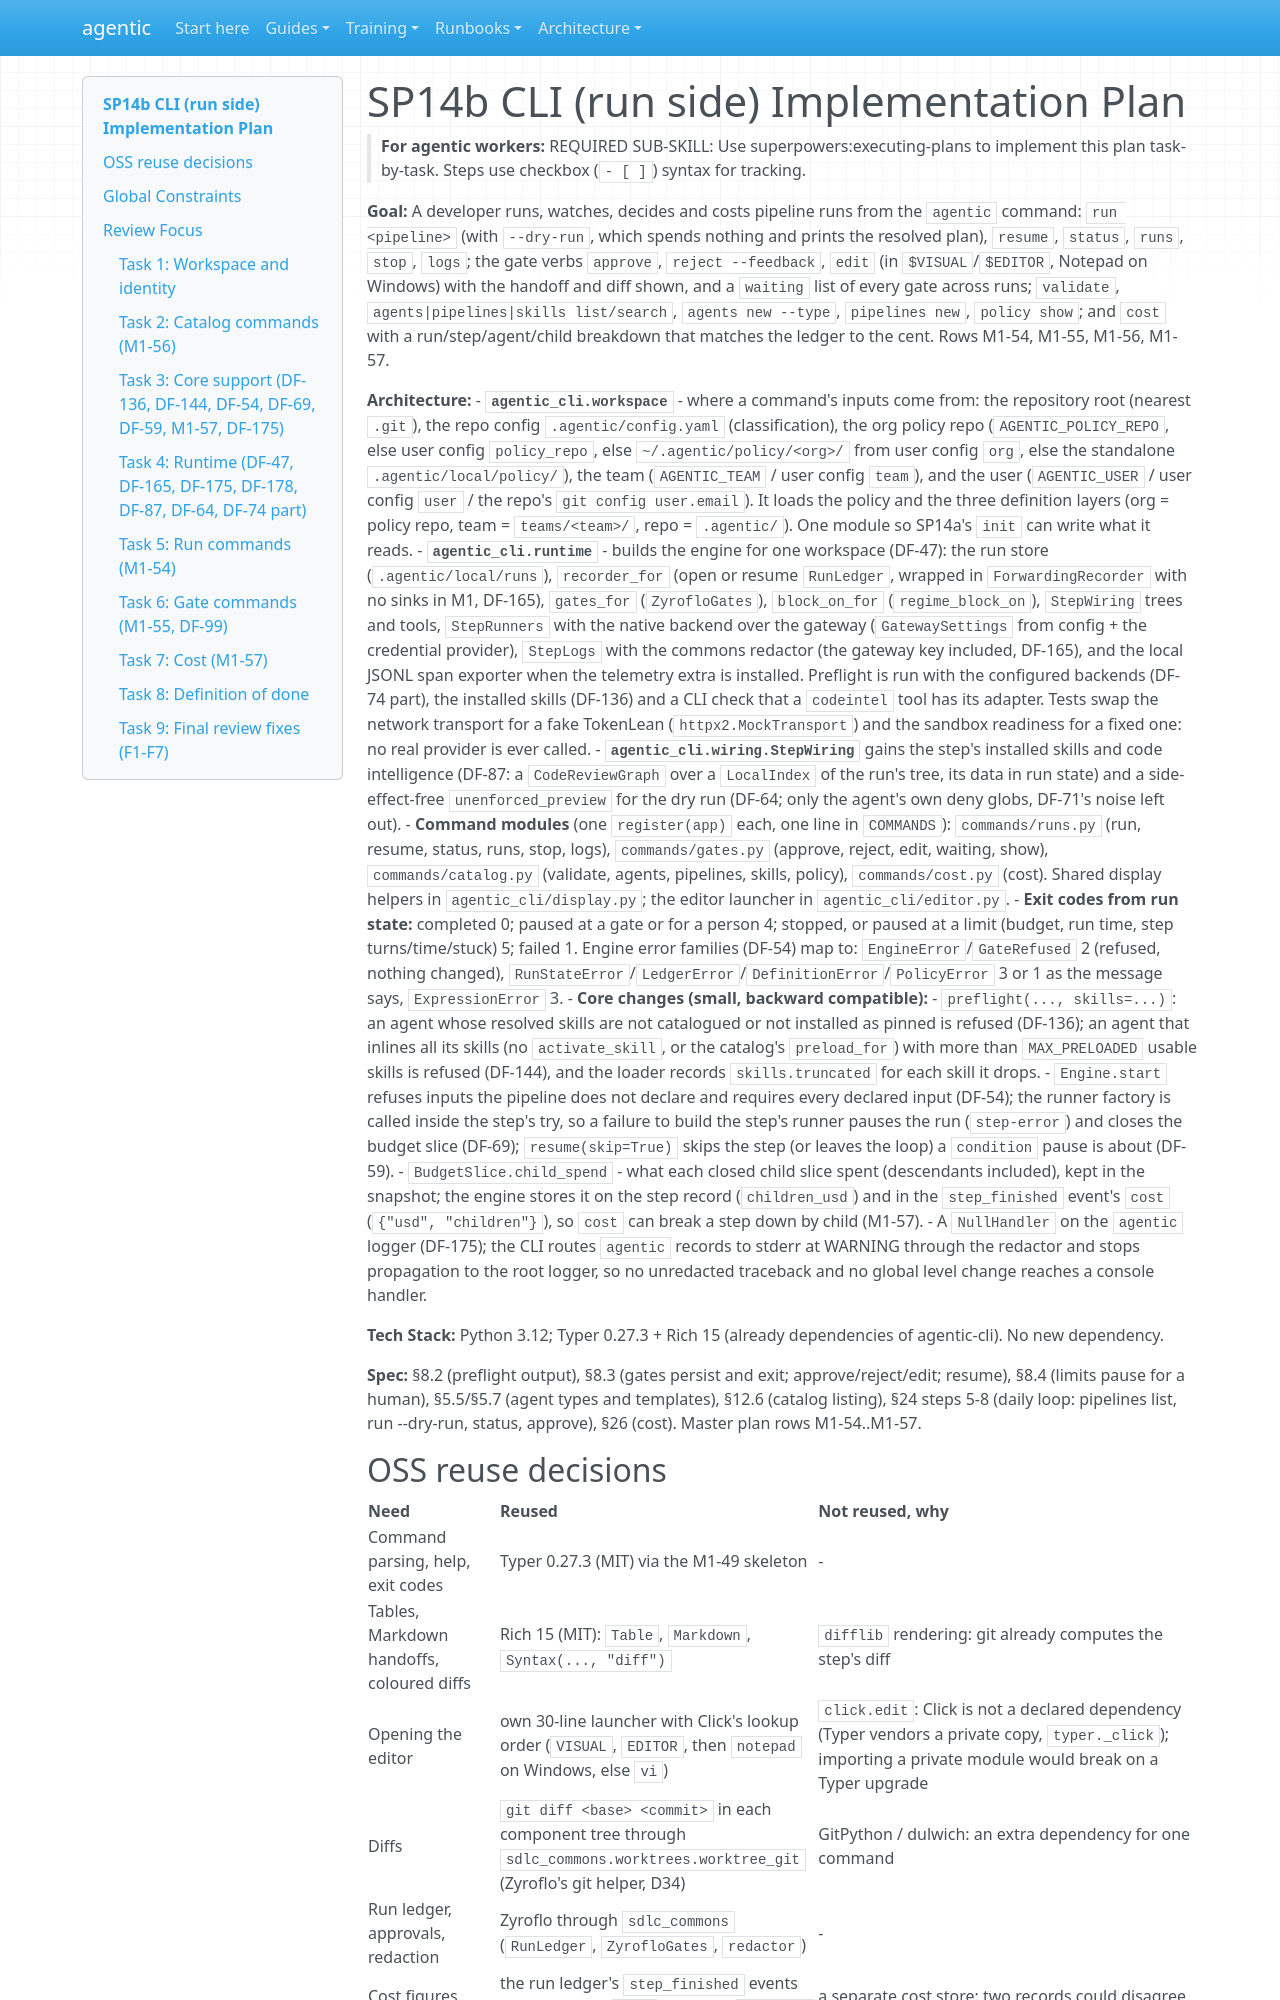

repository: cbeyondcloud/agentic-sdlc · page: superpowers/plans/2026-10-21-sp14b-cli-run.html · generator: mkdocs

# SP14b CLI (run side) Implementation Plan

> **For agentic workers:** REQUIRED SUB-SKILL: Use superpowers:executing-plans to implement this plan task-by-task. Steps use checkbox (`- [ ]`) syntax for tracking.

**Goal:** A developer runs, watches, decides and costs pipeline runs from the `agentic` command: `run <pipeline>` (with `--dry-run`, which spends nothing and prints the resolved plan), `resume`, `status`, `runs`, `stop`, `logs`; the gate verbs `approve`, `reject --feedback`, `edit` (in `$VISUAL`/`$EDITOR`, Notepad on Windows) with the handoff and diff shown, and a `waiting` list of every gate across runs; `validate`, `agents|pipelines|skills list/search`, `agents new --type`, `pipelines new`, `policy show`; and `cost` with a run/step/agent/child breakdown that matches the ledger to the cent. Rows M1-54, M1-55, M1-56, M1-57.

**Architecture:**
- **`agentic_cli.workspace`** - where a command's inputs come from: the repository root (nearest `.git`), the repo config `.agentic/config.yaml` (classification), the org policy repo (`AGENTIC_POLICY_REPO`, else user config `policy_repo`, else `~/.agentic/policy/<org>/` from user config `org`, else the standalone `.agentic/local/policy/`), the team (`AGENTIC_TEAM` / user config `team`), and the user (`AGENTIC_USER` / user config `user` / the repo's `git config user.email`). It loads the policy and the three definition layers (org = policy repo, team = `teams/<team>/`, repo = `.agentic/`). One module so SP14a's `init` can write what it reads.
- **`agentic_cli.runtime`** - builds the engine for one workspace (DF-47): the run store (`.agentic/local/runs`), `recorder_for` (open or resume `RunLedger`, wrapped in `ForwardingRecorder` with no sinks in M1, DF-165), `gates_for` (`ZyrofloGates`), `block_on_for` (`regime_block_on`), `StepWiring` trees and tools, `StepRunners` with the native backend over the gateway (`GatewaySettings` from config + the credential provider), `StepLogs` with the commons redactor (the gateway key included, DF-165), and the local JSONL span exporter when the telemetry extra is installed. Preflight is run with the configured backends (DF-74 part), the installed skills (DF-136) and a CLI check that a `codeintel` tool has its adapter. Tests swap the network transport for a fake TokenLean (`httpx2.MockTransport`) and the sandbox readiness for a fixed one: no real provider is ever called.
- **`agentic_cli.wiring.StepWiring`** gains the step's installed skills and code intelligence (DF-87: a `CodeReviewGraph` over a `LocalIndex` of the run's tree, its data in run state) and a side-effect-free `unenforced_preview` for the dry run (DF-64; only the agent's own deny globs, DF-71's noise left out).
- **Command modules** (one `register(app)` each, one line in `COMMANDS`): `commands/runs.py` (run, resume, status, runs, stop, logs), `commands/gates.py` (approve, reject, edit, waiting, show), `commands/catalog.py` (validate, agents, pipelines, skills, policy), `commands/cost.py` (cost). Shared display helpers in `agentic_cli/display.py`; the editor launcher in `agentic_cli/editor.py`.
- **Exit codes from run state:** completed 0; paused at a gate or for a person 4; stopped, or paused at a limit (budget, run time, step turns/time/stuck) 5; failed 1. Engine error families (DF-54) map to: `EngineError`/`GateRefused` 2 (refused, nothing changed), `RunStateError`/`LedgerError`/`DefinitionError`/`PolicyError` 3 or 1 as the message says, `ExpressionError` 3.
- **Core changes (small, backward compatible):**
  - `preflight(..., skills=...)`: an agent whose resolved skills are not catalogued or not installed as pinned is refused (DF-136); an agent that inlines all its skills (no `activate_skill`, or the catalog's `preload_for`) with more than `MAX_PRELOADED` usable skills is refused (DF-144), and the loader records `skills.truncated` for each skill it drops.
  - `Engine.start` refuses inputs the pipeline does not declare and requires every declared input (DF-54); the runner factory is called inside the step's try, so a failure to build the step's runner pauses the run (`step-error`) and closes the budget slice (DF-69); `resume(skip=True)` skips the step (or leaves the loop) a `condition` pause is about (DF-59).
  - `BudgetSlice.child_spend` - what each closed child slice spent (descendants included), kept in the snapshot; the engine stores it on the step record (`children_usd`) and in the `step_finished` event's `cost` (`{"usd", "children"}`), so `cost` can break a step down by child (M1-57).
  - A `NullHandler` on the `agentic` logger (DF-175); the CLI routes `agentic` records to stderr at WARNING through the redactor and stops propagation to the root logger, so no unredacted traceback and no global level change reaches a console handler.

**Tech Stack:** Python 3.12; Typer 0.27.3 + Rich 15 (already dependencies of agentic-cli). No new dependency.

**Spec:** §8.2 (preflight output), §8.3 (gates persist and exit; approve/reject/edit; resume), §8.4 (limits pause for a human), §5.5/§5.7 (agent types and templates), §12.6 (catalog listing), §24 steps 5-8 (daily loop: pipelines list, run --dry-run, status, approve), §26 (cost). Master plan rows M1-54..M1-57.
